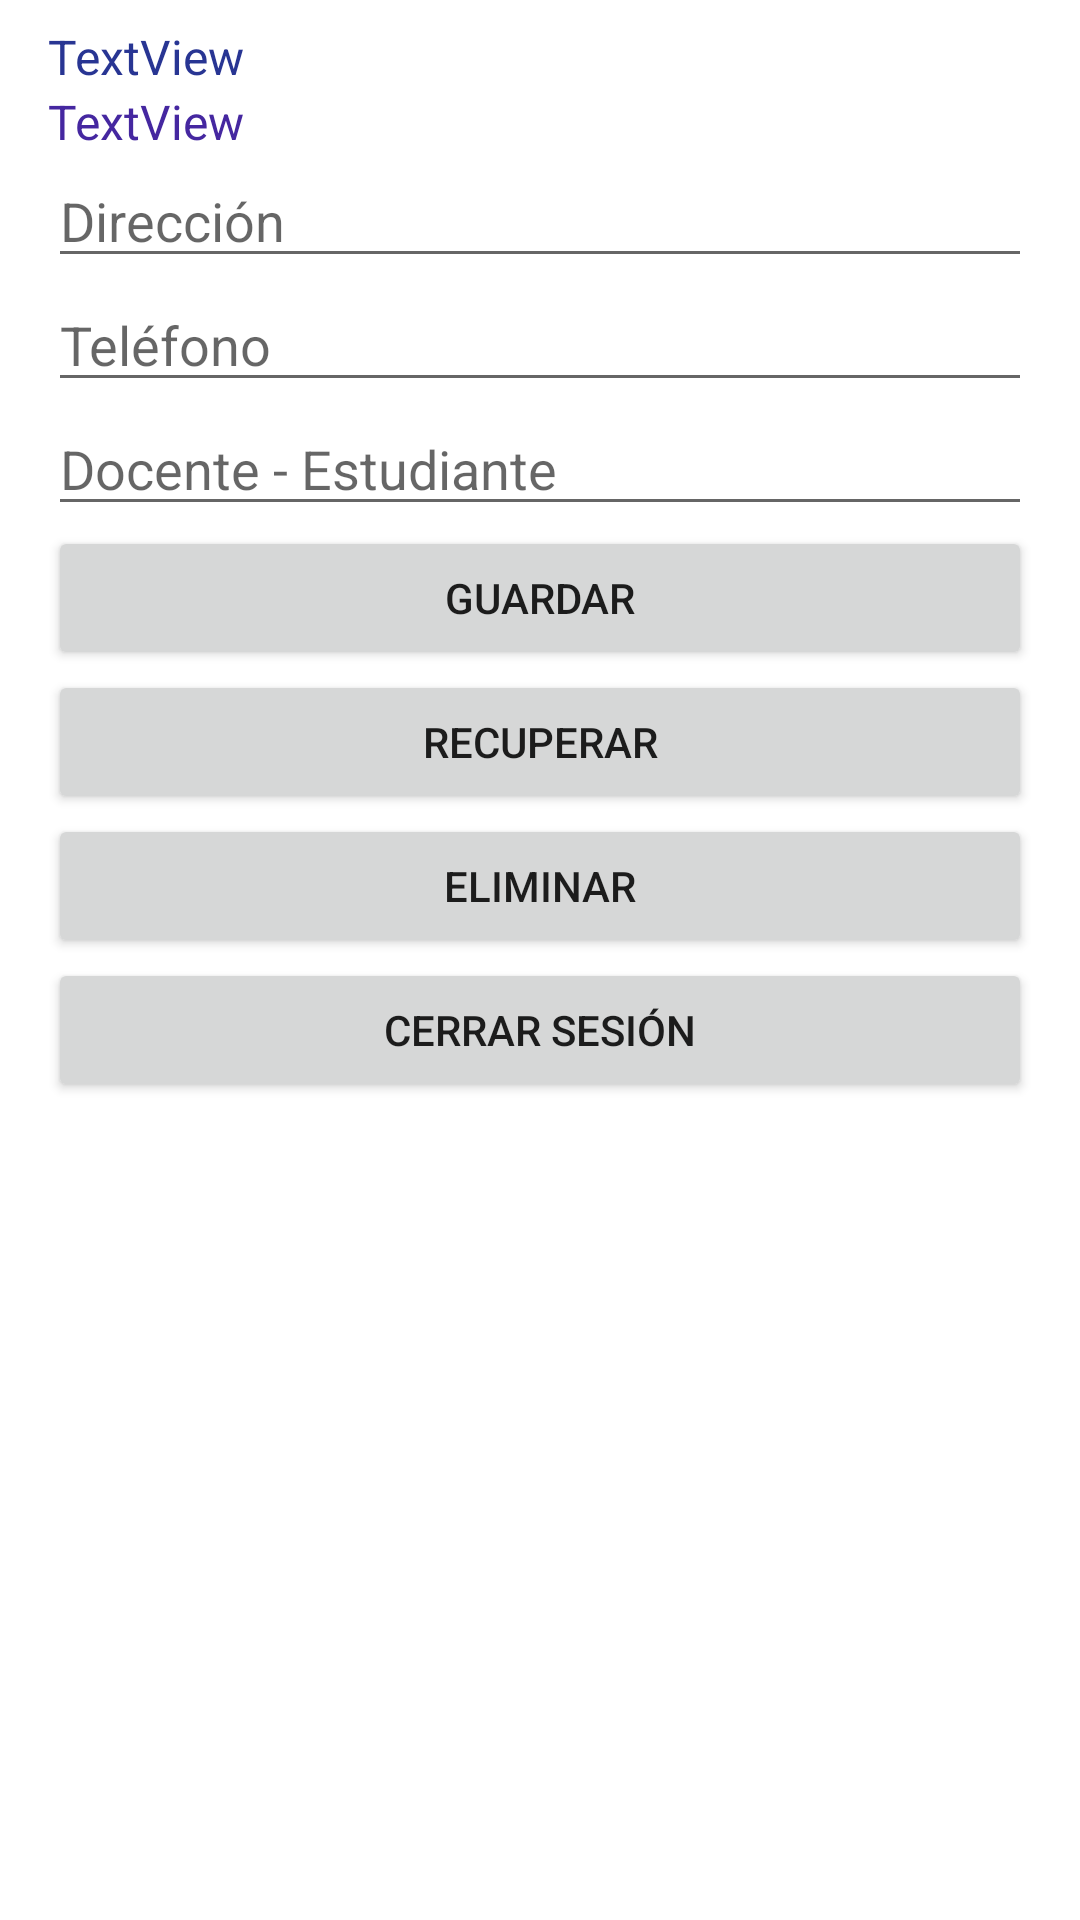

This screen was rendered from an Android layout file. Write that file and the resources it references.
<!-- AndroidManifest.xml: application theme Theme.Android2223_01 -->
<!-- res/layout/activity_login.xml -->
<?xml version="1.0" encoding="utf-8"?>
<androidx.constraintlayout.widget.ConstraintLayout xmlns:android="http://schemas.android.com/apk/res/android"
    xmlns:app="http://schemas.android.com/apk/res-auto"
    xmlns:tools="http://schemas.android.com/tools"
    android:layout_width="match_parent"
    android:layout_height="match_parent"
    tools:context=".login">

    <LinearLayout
        android:layout_width="match_parent"
        android:layout_height="match_parent"
        android:layout_marginStart="16dp"
        android:layout_marginTop="8dp"
        android:layout_marginEnd="16dp"
        android:layout_marginBottom="8dp"
        android:orientation="vertical"
        app:layout_constraintBottom_toBottomOf="parent"
        app:layout_constraintEnd_toEndOf="parent"
        app:layout_constraintStart_toStartOf="parent"
        app:layout_constraintTop_toTopOf="parent">

        <TextView
            android:id="@+id/tv_correo"
            android:layout_width="match_parent"
            android:layout_height="wrap_content"
            android:text="TextView"
            android:textColor="#283593"
            android:textSize="16sp" />

        <TextView
            android:id="@+id/tv_provider"
            android:layout_width="match_parent"
            android:layout_height="wrap_content"
            android:text="TextView"
            android:textColor="#4527A0"
            android:textSize="16sp" />

        <EditText
            android:id="@+id/et_direccion"
            android:layout_width="match_parent"
            android:layout_height="wrap_content"
            android:ems="10"
            android:hint="Dirección"
            android:inputType="textPersonName" />

        <EditText
            android:id="@+id/et_telefono"
            android:layout_width="match_parent"
            android:layout_height="wrap_content"
            android:ems="10"
            android:hint="Teléfono"
            android:inputType="textPersonName" />

        <EditText
            android:id="@+id/et_rol"
            android:layout_width="match_parent"
            android:layout_height="wrap_content"
            android:ems="10"
            android:hint="Docente - Estudiante"
            android:inputType="textPersonName" />

        <Button
            android:id="@+id/btn_guardar"
            android:layout_width="match_parent"
            android:layout_height="wrap_content"
            android:text="guardar" />

        <Button
            android:id="@+id/btn_recuperar"
            android:layout_width="match_parent"
            android:layout_height="wrap_content"
            android:text="Recuperar" />

        <Button
            android:id="@+id/btn_borrar"
            android:layout_width="match_parent"
            android:layout_height="wrap_content"
            android:text="Eliminar" />

        <Button
            android:id="@+id/btn_salir"
            android:layout_width="match_parent"
            android:layout_height="wrap_content"
            android:text="Cerrar sesión" />
    </LinearLayout>
</androidx.constraintlayout.widget.ConstraintLayout>
<!-- resources referenced by this layout -->
<resources>
  <style name="Theme.Android2223_01" parent="Theme.MaterialComponents.DayNight.DarkActionBar">
          
          <item name="colorPrimary">@color/purple_500</item>
          <item name="colorPrimaryVariant">@color/purple_700</item>
          <item name="colorOnPrimary">@color/white</item>
          
          <item name="colorSecondary">@color/teal_200</item>
          <item name="colorSecondaryVariant">@color/teal_700</item>
          <item name="colorOnSecondary">@color/black</item>
          
          <item name="android:statusBarColor" tools:targetApi="l">?attr/colorPrimaryVariant</item>
          
      </style>
  <color name="purple_500">#FF6200EE</color>
  <color name="purple_700">#FF3700B3</color>
  <color name="white">#FFFFFFFF</color>
  <color name="teal_200">#FF03DAC5</color>
  <color name="teal_700">#FF018786</color>
  <color name="black">#FF000000</color>
</resources>
